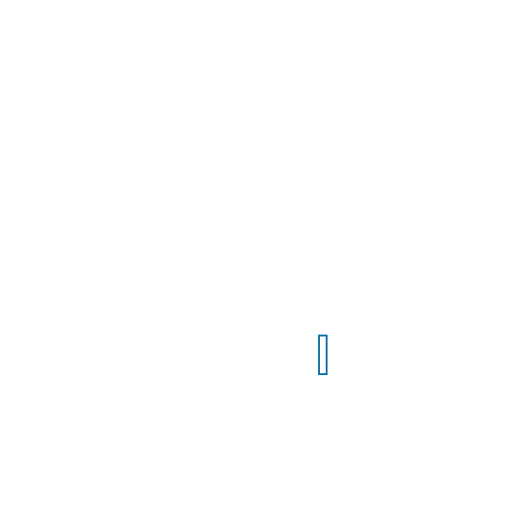
t = 0.00 s
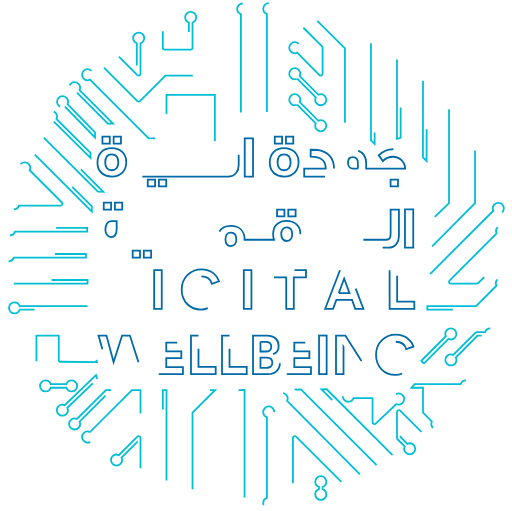
t = 0.20 s
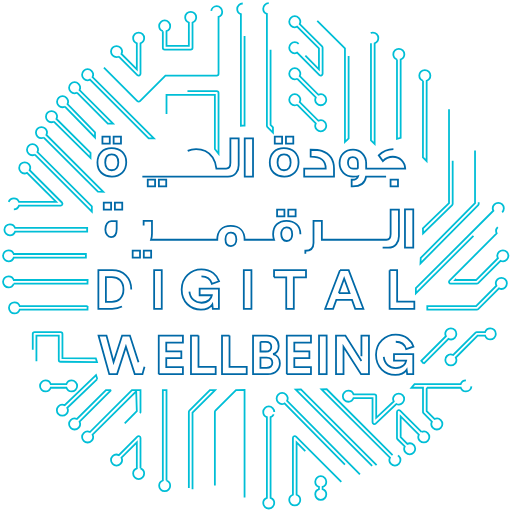
t = 0.39 s
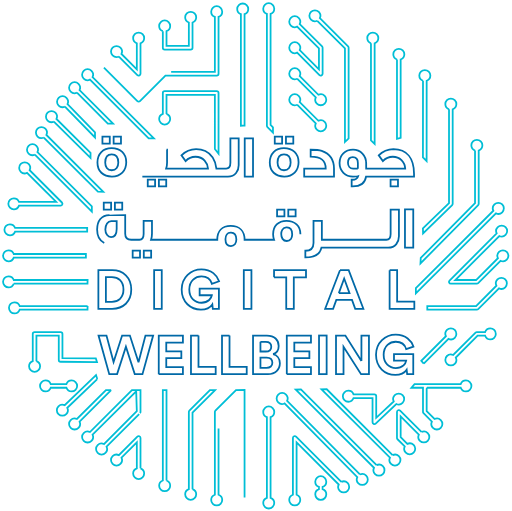
t = 0.58 s
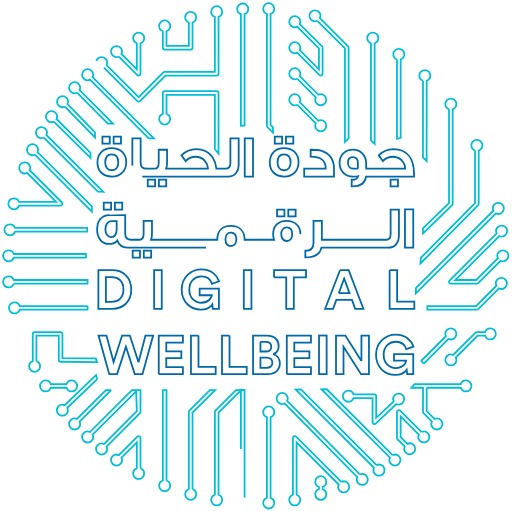
t = 0.76 s
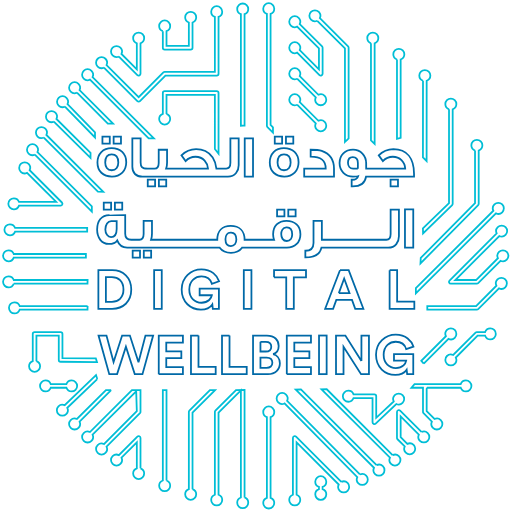
t = 1.00 s

The animated SVG that drew these frames (rendered in a browser with its animation timeline set to each time). Animation: 2 CSS @keyframes rules; one cycle of 1.20 s, repeats indefinitely.

<?xml version="1.0" encoding="utf-8"?>
<!-- Generator: Adobe Illustrator 22.0.1, SVG Export Plug-In . SVG Version: 6.00 Build 0)  -->
<svg version="1.0" id="Layer_1" xmlns="http://www.w3.org/2000/svg" xmlns:xlink="http://www.w3.org/1999/xlink" x="0px" y="0px"
	 viewBox="0 0 676 675" enable-background="new 0 0 676 675" xml:space="preserve">
	 
	 <style>	
		.path_ {
		
			stroke-dasharray: 712;
			stroke-dashoffset: 712;
			-webkit-animation: loader_path 1s linear infinite alternate;
			        animation: loader_path 1s linear infinite alternate
			
		}
		
		@-webkit-keyframes loader_path {		  
		  75%,to {
			stroke-dashoffset:0
		  
		  }
		}
		
		@keyframes loader_path {		  
		  95%,to {
			stroke-dashoffset:0
		  
		  }
		} 
		
		.path_:nth-child(1) {
			-webkit-animation-delay:.2s;
			        animation-delay:.2s;
		}
		.path_:nth-child(1) {
			-webkit-animation-delay:.2s;
			        animation-delay:.2s;
		}
		
	 </style>
<g>
	<g>
		<path class="path_" fill="none" stroke="#0069A7" stroke-width="2.3593" stroke-miterlimit="10" d="M173.219,382.448
			c0-16.108-10.643-25.528-25.169-25.528h-18.265v50.984h18.193C162.505,407.904,173.219,398.556,173.219,382.448z M139.709,398.699
			v-32.575h7.982c8.342,0,15.245,5.25,15.245,16.324c0,11.074-6.975,16.252-15.317,16.252H139.709z"/>
		
		<rect class="path_"  x="203.442" y="356.919" fill="none" stroke="#0069A7" stroke-width="2.3593" stroke-miterlimit="10" width="10.068" height="50.984"/>
		<path  class="path_" fill="none" stroke="#0069A7" stroke-width="2.3593" stroke-miterlimit="10" d="M265.92,365.117
			c8.27,0,12.512,5.249,13.807,9.78l9.492-3.38c-2.517-7.838-9.923-15.676-23.299-15.676c-13.807,0-26.103,10.139-26.103,26.607
			c0,16.467,11.721,26.535,25.456,26.535c7.694,0,12.728-3.452,15.03-6.903l0.647,5.825h8.054v-26.535h-25.456v8.629h16.108
			c-0.576,3.595-4.243,9.923-13.663,9.923c-8.557,0-16.108-5.968-16.108-17.474C249.884,370.366,258.226,365.117,265.92,365.117z"/>
		
			<rect class="path_"  x="321.897" y="356.919" fill="none" stroke="#0069A7" stroke-width="2.3593" stroke-miterlimit="10" width="10.068" height="50.984"/>
		<polygon  class="path_" fill="none" stroke="#0069A7" stroke-width="2.3593" stroke-miterlimit="10" points="361.836,366.34 377.944,366.34 
			377.944,407.904 387.939,407.904 387.939,366.34 404.047,366.34 404.047,356.919 361.836,356.919 		"/>
		<path  class="path_"  fill="none" stroke="#0069A7" stroke-width="2.3593" stroke-miterlimit="10" d="M448.918,356.919l-19.56,50.984h10.499
			l4.243-11.649h20.71l4.242,11.649h10.787l-19.416-50.984H448.918z M447.408,387.194l7.047-19.272l7.047,19.272H447.408z"/>
		<polygon class="path_"  fill="none" stroke="#0069A7" stroke-width="2.3593" stroke-miterlimit="10" points="514.499,356.919 514.499,407.904 
			547.146,407.904 547.146,398.412 524.422,398.412 524.422,356.919 		"/>
		<polygon class="path_"  fill="none" stroke="#0069A7" stroke-width="2.3593" stroke-miterlimit="10" points="182.782,478.454 171.42,443.218 
			161.137,443.218 149.847,478.31 140.499,443.218 130,443.218 144.166,494.203 154.521,494.203 166.171,457.888 177.82,494.203 
			188.032,494.203 202.126,443.218 191.987,443.218 		"/>
		<polygon class="path_"  fill="none" stroke="#0069A7" stroke-width="2.3593" stroke-miterlimit="10" points="209.538,494.203 241.465,494.203 
			241.465,484.854 219.461,484.854 219.461,473.061 239.38,473.061 239.38,464.216 219.461,464.216 219.461,452.566 
			241.465,452.566 241.465,443.218 209.538,443.218 		"/>
		<polygon  class="path_" fill="none" stroke="#0069A7" stroke-width="2.3593" stroke-miterlimit="10" points="262.033,443.218 252.11,443.218 
			252.11,494.203 284.757,494.203 284.757,484.711 262.033,484.711 		"/>
		<polygon class="path_"  fill="none" stroke="#0069A7" stroke-width="2.3593" stroke-miterlimit="10" points="303.024,443.218 293.101,443.218 
			293.101,494.203 325.748,494.203 325.748,484.711 303.024,484.711 		"/>
		<path  class="path_" fill="none" stroke="#0069A7" stroke-width="2.3593" stroke-miterlimit="10" d="M360.554,467.883
			c4.243-1.438,7.407-5.681,7.407-10.931c0-7.91-5.609-13.735-15.533-13.735h-18.337v50.985h19.703
			c9.564,0,15.749-5.968,15.749-14.239C369.543,473.636,365.516,469.106,360.554,467.883z M343.871,451.56h6.975
			c4.818,0,7.335,2.445,7.335,6.328c0,3.883-2.732,6.4-7.263,6.4h-7.047V451.56z M351.925,485.933h-8.054v-13.447h8.198
			c4.961,0,7.55,2.804,7.55,6.831C359.62,483.416,356.743,485.933,351.925,485.933z"/>
		<polygon class="path_"  fill="none" stroke="#0069A7" stroke-width="2.3593" stroke-miterlimit="10" points="378.678,494.203 410.606,494.203 
			410.606,484.854 388.602,484.854 388.602,473.061 408.521,473.061 408.521,464.216 388.602,464.216 388.602,452.566 
			410.606,452.566 410.606,443.218 378.678,443.218 		"/>
		
			<rect x="421.25" y="443.218" fill="none" stroke="#0069A7" stroke-width="2.3593" stroke-miterlimit="10" width="10.068" height="50.985"/>
		<polygon class="path_"  fill="none" stroke="#0069A7" stroke-width="2.3593" stroke-miterlimit="10" points="477.269,476.944 456.055,443.218 
			443.687,443.218 443.687,494.203 453.61,494.203 453.61,458.032 476.766,494.203 487.192,494.203 487.192,443.218 
			477.269,443.218 		"/>
		<path class="path_"  fill="none" stroke="#0069A7" stroke-width="2.3593" stroke-miterlimit="10" d="M522.647,451.416
			c8.27,0,12.512,5.249,13.807,9.78l9.492-3.38c-2.517-7.838-9.923-15.676-23.299-15.676c-13.807,0-26.103,10.139-26.103,26.607
			c0,16.468,11.721,26.535,25.456,26.535c7.694,0,12.728-3.452,15.03-6.904l0.647,5.825h8.054v-26.535h-25.456v8.629h16.108
			c-0.576,3.595-4.243,9.924-13.663,9.924c-8.557,0-16.108-5.969-16.108-17.475C506.611,456.665,514.953,451.416,522.647,451.416z"
			/>
		<path class="path_"  fill="none" stroke="#0069A7" stroke-width="2.3593" stroke-miterlimit="10" d="M147.666,233.276
			c5.712,0,10.33-1.722,13.773-5.165c3.443-3.444,5.165-7.982,5.165-13.695c0-5.869-1.8-10.409-5.322-13.695
			c-3.522-3.365-8.217-5.008-14.008-5.008c-5.712,0-10.252,1.722-13.616,5.087c-3.365,3.365-5.087,7.982-5.087,13.695
			c0,5.713,1.722,10.33,5.165,13.695C137.257,231.554,141.875,233.276,147.666,233.276z M147.353,204.007
			c5.869,0,8.765,3.6,8.765,10.8c0,2.895-0.705,5.322-2.113,7.122c-1.565,2.035-3.756,2.974-6.652,2.974
			c-2.739,0-4.93-0.939-6.417-2.974c-1.409-1.8-2.113-4.226-2.113-7.122C138.823,207.607,141.64,204.007,147.353,204.007z"/>
		
			<rect class="path_"  x="149.935" y="180.608" fill="none" stroke="#0069A7" stroke-width="2.3593" stroke-miterlimit="10" width="9.704" height="8.999"/>
		
			<rect class="path_"  x="135.145" y="180.608" fill="none" stroke="#0069A7" stroke-width="2.3593" stroke-miterlimit="10" width="9.704" height="8.999"/>
		<path class="path_"  fill="none" stroke="#0069A7" stroke-width="2.3593" stroke-miterlimit="10" d="M187.887,233.276h8.919h1.411h31.924h1.881
			h58.53h3.448h6.882c4.617,0,8.217-1.565,10.8-4.774c2.269-2.739,3.443-6.182,3.443-10.33v-35.294h-10.956v32.242
			c0,5.087-1.878,7.669-5.557,7.669h-4.612h-3.448h-4.847c-1.331-11.582-6.261-19.329-14.634-23.321
			c-3.522-1.643-7.591-2.504-12.208-2.504c-7.591,0-14.008,2.739-19.33,8.295c2.583,3.522,4.382,5.948,5.478,7.435
			c3.052-3.208,8.374-5.635,13.069-5.635c4.931,0,9,1.722,12.052,5.087c2.739,2.974,4.225,6.495,4.46,10.643h-42.569h-1.881h-10.875
			c0.861-2.426,1.252-5.008,1.252-7.904v-17.06h-11.034v17.451c0,5.008-1.8,7.513-5.478,7.513h-5.788h-1.411h-1.798
			c-8.06,0-9.391-2.817-9.391-8.139v-31.851h-10.956v37.564C174.662,228.423,179.514,233.276,187.887,233.276z"/>
		
			<rect class="path_"  x="209.719" y="237.188" fill="none" stroke="#0069A7" stroke-width="2.3593" stroke-miterlimit="10" width="9.704" height="9.078"/>
		
			<rect class="path_"  x="195.006" y="237.188" fill="none" stroke="#0069A7" stroke-width="2.3593" stroke-miterlimit="10" width="9.704" height="9.078"/>
		
			<rect class="path_"  x="323.105" y="182.799" fill="none" stroke="#0069A7" stroke-width="2.3593" stroke-miterlimit="10" width="10.956" height="50.476"/>
		<path class="path_"  fill="none" stroke="#0069A7" stroke-width="2.3593" stroke-miterlimit="10" d="M375.299,233.276
			c5.713,0,10.33-1.722,13.773-5.165c3.444-3.444,5.165-7.982,5.165-13.695c0-5.869-1.8-10.409-5.322-13.695
			c-3.522-3.365-8.217-5.008-14.008-5.008c-5.712,0-10.251,1.722-13.616,5.087c-3.365,3.365-5.087,7.982-5.087,13.695
			c0,5.713,1.722,10.33,5.165,13.695C364.89,231.554,369.508,233.276,375.299,233.276z M374.986,204.007
			c5.869,0,8.765,3.6,8.765,10.8c0,2.895-0.705,5.322-2.113,7.122c-1.565,2.035-3.756,2.974-6.652,2.974
			c-2.739,0-4.93-0.939-6.417-2.974c-1.408-1.8-2.113-4.226-2.113-7.122C366.456,207.607,369.273,204.007,374.986,204.007z"/>
		
			<rect class="path_"  x="377.569" y="180.608" fill="none" stroke="#0069A7" stroke-width="2.3593" stroke-miterlimit="10" width="9.704" height="8.999"/>
		
			<rect class="path_"  x="362.777" y="180.608" fill="none" stroke="#0069A7" stroke-width="2.3593" stroke-miterlimit="10" width="9.704" height="8.999"/>
		<path class="path_"  fill="none" stroke="#0069A7" stroke-width="2.3593" stroke-miterlimit="10" d="M441.032,222.711
			c0-11.817-5.556-19.642-16.199-23.399c-2.895-1.018-7.748-1.487-14.634-1.487v9.156c13.93,0,19.878,4.852,19.878,15.808h-28.408
			v10.487h39.363V222.711z"/>
		<path class="path_"  fill="none" stroke="#0069A7" stroke-width="2.3593" stroke-miterlimit="10" d="M519.517,196.964
			c-7.591,0-14.087,2.739-19.409,8.295c2.583,3.522,4.383,5.948,5.478,7.435c3.13-3.208,8.452-5.635,13.147-5.635
			c9.156,0,15.886,6.887,16.356,15.73h-41.394h-2.9h-7.274v-7.121c0-10.409-7.356-17.921-17.373-17.921
			c-10.409,0-17.765,7.122-17.765,17.686c0,10.408,7.513,17.843,17.765,17.843c3.678,0,5.869-0.156,6.73-0.47
			c-0.861,3.052-3.365,4.617-7.591,4.617h-0.939v8.765h1.174c10.643,0,16.59-4.304,17.842-12.912h7.43h2.9h53.054v-3.6
			C546.75,209.25,537.438,197.042,519.517,196.964z M472.566,222.789h-6.339c-4.069,0-6.73-3.365-6.73-7.825
			c0-4.148,2.192-7.356,6.339-7.356c3.991,0,6.73,2.974,6.73,7.591V222.789z"/>
		
			<rect class="path_"  x="515.76" y="237.188" fill="none" stroke="#0069A7" stroke-width="2.3593" stroke-miterlimit="10" width="9.782" height="9.078"/>
		
			<rect class="path_"  x="136.894" y="267.703" fill="none" stroke="#0069A7" stroke-width="2.3593" stroke-miterlimit="10" width="9.704" height="9.078"/>
		
			<rect class="path_"  x="151.607" y="267.703" fill="none" stroke="#0069A7" stroke-width="2.3593" stroke-miterlimit="10" width="9.704" height="9.078"/>
		
			<rect class="path_"  x="175.08" y="331.091" fill="none" stroke="#0069A7" stroke-width="2.3593" stroke-miterlimit="10" width="9.704" height="9.078"/>
		
			<rect class="path_"  x="189.793" y="331.091" fill="none" stroke="#0069A7" stroke-width="2.3593" stroke-miterlimit="10" width="9.704" height="9.078"/>
		
			<rect class="path_"  x="380.635" y="276.781" fill="none" stroke="#0069A7" stroke-width="2.3593" stroke-miterlimit="10" width="9.704" height="9"/>
		
			<rect class="path_"  x="365.844" y="276.781" fill="none" stroke="#0069A7" stroke-width="2.3593" stroke-miterlimit="10" width="9.704" height="9"/>
		<path class="path_"  fill="none" stroke="#0069A7" stroke-width="2.3593" stroke-miterlimit="10" d="M396.678,309.336
			c0-5.556-1.721-9.939-5.086-12.991c-3.365-3.13-7.826-4.696-13.304-4.696c-10.877,0-17.686,6.887-17.686,17.765
			c0,2.583,0.391,5.008,1.252,7.278h-8.839h-2.351h-27.74c0-11.504-6.886-18.312-18.312-18.312
			c-11.347,0-17.765,7.043-17.765,18.312h-6.649h-2.116H199.34c0.861-2.426,1.252-5.009,1.252-7.904v-17.06h-11.034v17.451
			c0,5.009-1.8,7.513-5.478,7.513h-5.239h-1.96h-3.674c-5.321,0-7.982-2.817-7.982-7.982v-24.651c-13.93,0-20.895,0-20.895,0.078
			c-10.33,0-16.199,7.513-16.199,19.173c0,10.799,6.026,18.938,15.417,18.938c5.4,0,9.156-1.643,11.113-4.695
			c2.504,6.417,6.887,9.626,13.147,9.626h9.074h1.96h99.241h2.116h9.858c3.287,4.461,8.217,6.73,14.869,6.73
			c6.495,0,11.425-2.27,14.634-6.73h31.104h2.351h25.743c5.4,0,9.782-1.643,12.991-4.93
			C395.034,318.962,396.678,314.658,396.678,309.336z M153.954,302.449c0,6.417-2.817,10.721-7.434,10.721
			c-4.382,0-7.513-4.539-7.513-10.017c0-6.104,3.287-11.034,7.748-11.034h7.199V302.449z M304.924,324.988
			c-4.617,0-7.278-3.756-7.278-9c0-5.087,2.661-8.843,6.652-8.843h0.782c4.617,0,6.965,3.13,6.965,9.313
			C312.046,321.701,309.384,324.988,304.924,324.988z M384.079,315.675c-1.331,1.8-3.13,2.661-5.4,2.661
			c-2.426,0-4.305-0.939-5.635-2.817c-1.174-1.643-1.721-3.678-1.721-6.261c0-2.269,0.548-4.304,1.565-5.948
			c1.252-1.956,2.974-2.896,5.165-2.896h0.783c4.617,0,6.965,3.052,6.965,9.235C385.8,312.075,385.252,314.031,384.079,315.675z"/>
		<path class="path_"  fill="none" stroke="#0069A7" stroke-width="2.3593" stroke-miterlimit="10" d="M505.274,327.179h7.276
			c4.617,0,8.217-1.565,10.8-4.774c2.269-2.739,3.443-6.182,3.443-10.33v-35.294h-10.956v32.242c0,5.087-1.878,7.669-5.557,7.669
			h-5.007h-3.053h-11.343h-2.351h-63.523v-24.964h-11.034v29.19c0,6.887-3.6,10.33-10.799,10.33v8.843
			c12.443,0,19.486-4.304,21.286-12.912h64.071h2.351h11.343H505.274z"/>
		
			<rect class="path_"  x="534.774" y="276.703" fill="none" stroke="#0069A7" stroke-width="2.3593" stroke-miterlimit="10" width="10.956" height="50.476"/>
	
		<path class="path_"  fill="none" stroke="#00BED6" stroke-width="2.3593" stroke-miterlimit="10" d="M524.226,78.566v104.85l4.855-1.479V78.566
			c2.822-1.004,4.871-3.677,4.871-6.847c0-4.033-3.266-7.294-7.298-7.294c-4.024,0-7.291,3.262-7.291,7.294
			C519.362,74.888,521.403,77.561,524.226,78.566z"/>
		<path class="path_"  fill="none" stroke="#00BED6" stroke-width="2.3593" stroke-miterlimit="10" d="M254.151,646.139V545.138l29.818-29.818
			l-6.85-0.006l-27.106,27.106c-0.456,0.452-0.71,1.072-0.71,1.714v102.006c-2.826,1.008-4.867,3.677-4.867,6.851
			c0,4.029,3.266,7.294,7.29,7.294c4.028,0,7.291-3.266,7.291-7.294C259.018,649.817,256.985,647.148,254.151,646.139z"/>
		<path class="path_"  fill="none" stroke="#00BED6" stroke-width="2.3593" stroke-miterlimit="10" d="M322.885,657.123V515.139l-11.323,0.099
			l-27.182,27.182c-0.456,0.46-0.71,1.072-0.71,1.718v109.377c-2.835,1.004-4.871,3.677-4.871,6.847
			c0,4.028,3.262,7.294,7.294,7.294c4.024,0,7.29-3.267,7.29-7.294c0-3.17-2.04-5.843-4.867-6.847V545.142l29.521-29.521v141.503
			c-2.835,1-4.871,3.677-4.871,6.847c0,4.032,3.266,7.294,7.294,7.294c4.024,0,7.29-3.262,7.29-7.294
			C327.752,660.801,325.712,658.123,322.885,657.123z"/>
		<path class="path_"  fill="none" stroke="#00BED6" stroke-width="2.3593" stroke-miterlimit="10" d="M518.403,601.183l-86.999-86.996l-6.802,0.06
			l90.374,90.368c-1.298,2.71-0.847,6.04,1.395,8.282c2.847,2.851,7.468,2.851,10.315,0c2.847-2.847,2.847-7.464,0-10.31
			C524.435,600.34,521.104,599.892,518.403,601.183z"/>
		<path class="path_"  fill="none" stroke="#00BED6" stroke-width="2.3593" stroke-miterlimit="10" d="M497.297,614.449l-99.96-99.964l-6.797,0.06
			L493.87,617.881c-1.29,2.709-0.847,6.036,1.395,8.282c2.855,2.847,7.468,2.847,10.314,0c2.847-2.847,2.847-7.464,0-10.315
			C503.338,613.599,500.007,613.155,497.297,614.449z"/>
		<path class="path_"  fill="none" stroke="#00BED6" stroke-width="2.3593" stroke-miterlimit="10" d="M475.265,626.776l-96.185-97.291
			c1.29-2.714,0.839-6.045-1.404-8.287c-2.847-2.847-7.46-2.847-10.314,0c-2.847,2.847-2.847,7.468,0,10.315
			c2.242,2.242,5.581,2.693,8.29,1.399l96.177,97.291c-1.291,2.71-0.839,6.045,1.403,8.291c2.855,2.847,7.468,2.847,10.314,0
			c2.839-2.847,2.839-7.468,0-10.315C481.297,625.929,477.975,625.486,475.265,626.776z"/>
		<path class="path_"  fill="none" stroke="#00BED6" stroke-width="2.3593" stroke-miterlimit="10" d="M362.118,544.138
			c0-4.029-3.266-7.29-7.29-7.29c-4.032,0-7.299,3.262-7.299,7.29c0,3.173,2.04,5.847,4.871,6.847v106.583
			c-2.831,1.008-4.871,3.677-4.871,6.855c0,4.024,3.266,7.29,7.299,7.29c4.024,0,7.29-3.266,7.29-7.29
			c0-3.178-2.032-5.847-4.871-6.855V550.984C360.086,549.984,362.118,547.311,362.118,544.138z"/>
		<path class="path_"  fill="none" stroke="#00BED6" stroke-width="2.3593" stroke-miterlimit="10" d="M450.692,636.575l-59.791-59.791
			c-0.685-0.693-1.726-0.899-2.637-0.524c-0.903,0.379-1.5,1.262-1.5,2.242v75.017c-2.823,1-4.871,3.678-4.871,6.851
			c0,4.024,3.274,7.29,7.298,7.29c4.033,0,7.291-3.266,7.291-7.29c0-3.173-2.032-5.851-4.863-6.851v-69.162l55.646,55.65
			c-1.291,2.706-0.839,6.036,1.403,8.286c2.847,2.847,7.46,2.847,10.315,0c2.847-2.847,2.847-7.468,0-10.315
			C456.733,635.732,453.402,635.284,450.692,636.575z"/>
		<path class="path_"  fill="none" stroke="#00BED6" stroke-width="2.3593" stroke-miterlimit="10" d="M430.853,636.357
			c0-4.024-3.266-7.29-7.29-7.29c-4.033,0-7.298,3.266-7.298,7.29c0,3.177,2.04,5.851,4.871,6.851v2.94
			c-2.831,1-4.871,3.677-4.871,6.847c0,4.024,3.266,7.295,7.298,7.295c4.024,0,7.29-3.27,7.29-7.295c0-3.169-2.04-5.847-4.871-6.847
			v-2.94C428.812,642.208,430.853,639.534,430.853,636.357z"/>
		<path class="path_"  fill="none" stroke="#00BED6" stroke-width="2.3593" stroke-miterlimit="10" d="M57.708,181.716l71.46,71.463l7.063,0.203
			l-75.092-75.09c1.29-2.714,0.847-6.044-1.399-8.286c-2.851-2.851-7.467-2.851-10.314,0c-2.851,2.847-2.851,7.464,0,10.315
			C51.672,182.563,54.998,183.011,57.708,181.716z"/>
		<path class="path_"  fill="none" stroke="#00BED6" stroke-width="2.3593" stroke-miterlimit="10" d="M120.709,93.513
			c-2.847-2.851-7.464-2.851-10.315,0c-2.847,2.847-2.847,7.468,0,10.315c2.242,2.242,5.577,2.689,8.291,1.399l77.555,77.555h6.855
			l-80.983-80.986C123.398,99.09,122.955,95.755,120.709,93.513z"/>
		<path class="path_"  fill="none" stroke="#00BED6" stroke-width="2.3593" stroke-miterlimit="10" d="M85.584,140.857l39.75,40.751v-6.851
			l-36.323-37.323c1.294-2.714,0.843-6.044-1.399-8.286c-2.847-2.851-7.467-2.851-10.314,0c-2.847,2.847-2.847,7.464,0,10.314
			C79.543,141.704,82.874,142.151,85.584,140.857z"/>
		<path class="path_"  fill="none" stroke="#00BED6" stroke-width="2.3593" stroke-miterlimit="10" d="M70.971,160.615l48.424,48.047l0.057-6.802
			l-45.049-44.672c1.29-2.71,0.847-6.04-1.403-8.286c-2.843-2.847-7.46-2.847-10.311,0c-2.851,2.847-2.851,7.464,0,10.315
			C64.93,161.458,68.265,161.91,70.971,160.615z"/>
		<path class="path_"  fill="none" stroke="#00BED6" stroke-width="2.3593" stroke-miterlimit="10" d="M101.495,122.409l40.805,40.804h6.863
			l-44.236-44.236c1.29-2.706,0.847-6.041-1.399-8.283c-2.851-2.851-7.471-2.851-10.314,0c-2.851,2.847-2.851,7.464,0,10.315
			C95.459,123.252,98.785,123.699,101.495,122.409z"/>
		<path class="path_"  fill="none" stroke="#00BED6" stroke-width="2.3593" stroke-miterlimit="10" d="M137.133,89.312l44.154,44.15
			c0.472,0.476,1.089,0.71,1.709,0.71c0.621,0,1.242-0.234,1.718-0.71l33.654-33.654h67.727c1.339,0,2.423-1.085,2.423-2.423V22.371
			c2.827-1,4.867-3.673,4.867-6.847c0-4.028-3.266-7.295-7.29-7.295c-4.033,0-7.294,3.266-7.294,7.295
			c0,3.174,2.036,5.847,4.871,6.847v72.59h-66.307c-0.641,0-1.258,0.254-1.714,0.71l-32.654,32.65L140.56,85.884
			c1.29-2.71,0.847-6.036-1.395-8.282c-2.851-2.851-7.472-2.851-10.315,0c-2.855,2.847-2.855,7.464,0,10.311
			C131.092,90.158,134.423,90.606,137.133,89.312z"/>
		<path class="path_"  fill="none" stroke="#00BED6" stroke-width="2.3593" stroke-miterlimit="10" d="M219.787,634.7V515.264l-4.847-0.004V634.7
			c-2.835,1-4.867,3.674-4.867,6.851c0,4.024,3.263,7.29,7.291,7.29c4.028,0,7.29-3.266,7.29-7.29
			C224.654,638.373,222.618,635.7,219.787,634.7z"/>
		<path class="path_"  fill="none" stroke="#00BED6" stroke-width="2.3593" stroke-miterlimit="10" d="M320.462,4.625
			c-4.028,0-7.294,3.262-7.294,7.29c0,3.173,2.036,5.847,4.871,6.847v147.317c1.606-0.027,3.233-0.055,4.847-0.082V18.762
			c2.827-1,4.867-3.674,4.867-6.847C327.752,7.887,324.486,4.625,320.462,4.625z"/>
		<path class="path_"  fill="none" stroke="#00BED6" stroke-width="2.3593" stroke-miterlimit="10" d="M489.862,57.202v128.272l4.855,4.579V57.202
			c2.823-1.004,4.863-3.678,4.863-6.847c0-4.028-3.266-7.295-7.29-7.295s-7.298,3.266-7.298,7.295
			C484.991,53.525,487.039,56.198,489.862,57.202z"/>
		<path class="path_"  fill="none" stroke="#00BED6" stroke-width="2.3593" stroke-miterlimit="10" d="M558.589,106.707l-0.079,101.117l4.855,4.855
			l0.079-105.971c2.831-1,4.871-3.677,4.871-6.851c0-4.028-3.266-7.29-7.299-7.29c-4.024,0-7.29,3.263-7.29,7.29
			C553.726,103.03,555.766,105.707,558.589,106.707z"/>
		<path class="path_"  fill="none" stroke="#00BED6" stroke-width="2.3593" stroke-miterlimit="10" d="M18.014,374.731h97.421l0.115-4.847H18.014
			c-0.996-2.831-3.674-4.871-6.847-4.871c-4.024,0-7.295,3.266-7.295,7.291c0,4.032,3.27,7.298,7.295,7.298
			C14.34,379.602,17.018,377.562,18.014,374.731z"/>
		<path class="path_"  fill="none" stroke="#00BED6" stroke-width="2.3593" stroke-miterlimit="10" d="M128.304,500.719l-1.624-5.232
			l-41.347,39.787c-2.71-1.294-6.04-0.847-8.286,1.395c-2.851,2.855-2.851,7.468,0,10.319c2.847,2.847,7.464,2.847,10.31,0
			c2.246-2.246,2.694-5.577,1.399-8.286L128.304,500.719z"/>
		<path class="path_"  fill="none" stroke="#00BED6" stroke-width="2.3593" stroke-miterlimit="10" d="M146.632,515.201l-6.853-0.006
			l-38.283,38.281c-2.71-1.29-6.037-0.847-8.283,1.399c-2.851,2.846-2.851,7.464,0,10.31c2.843,2.855,7.464,2.855,10.314,0
			c2.246-2.242,2.69-5.573,1.399-8.282L146.632,515.201z"/>
		<path class="path_"  fill="none" stroke="#00BED6" stroke-width="2.3593" stroke-miterlimit="10" d="M184.714,545.855
			c0.452-0.46,0.71-1.073,0.71-1.718v-28.903l-11.306-0.01l-55.441,55.437c-2.71-1.294-6.041-0.847-8.287,1.404
			c-2.847,2.847-2.847,7.464,0,10.31c2.847,2.851,7.468,2.851,10.315,0c2.242-2.242,2.686-5.577,1.403-8.286l57.632-57.123
			l0.832,26.164l-43.44,43.444c-2.714-1.294-6.044-0.847-8.29,1.395c-2.847,2.855-2.847,7.468,0,10.319
			c2.851,2.843,7.472,2.847,10.314,0c2.246-2.246,2.69-5.577,1.403-8.287L184.714,545.855z"/>
		<path class="path_"  fill="none" stroke="#00BED6" stroke-width="2.3593" stroke-miterlimit="10" d="M185.424,618.691v-40.19
			c0-0.98-0.592-1.863-1.5-2.242c-0.907-0.375-1.951-0.169-2.637,0.524l-24.404,24.4c-2.706-1.29-6.036-0.847-8.282,1.399
			c-2.851,2.851-2.851,7.468,0,10.314c2.851,2.851,7.464,2.851,10.315,0c2.246-2.242,2.69-5.572,1.395-8.282l20.263-20.259v34.336
			c-2.835,1-4.867,3.673-4.867,6.851c0,4.024,3.258,7.291,7.29,7.291c4.024,0,7.295-3.267,7.295-7.291
			C190.291,622.365,188.25,619.691,185.424,618.691z"/>
		<path class="path_"  fill="none" stroke="#00BED6" stroke-width="2.3593" stroke-miterlimit="10" d="M452.705,523.391
			c0,4.028,3.266,7.295,7.298,7.295c3.169,0,5.847-2.041,6.847-4.871h25.089v31.944c0,0.98,0.597,1.863,1.5,2.242
			c0.298,0.121,0.613,0.181,0.927,0.181c0.629,0,1.25-0.246,1.71-0.706l27.251-25.763c2.71,1.295,6.041,0.843,8.291-1.399
			c2.846-2.847,2.846-7.468,0-10.315c-2.855-2.847-7.468-2.847-10.315,0c-2.25,2.242-2.702,5.581-1.403,8.287l-23.106,21.617
			v-28.512c0-1.339-1.089-2.427-2.428-2.427H466.85c-1-2.827-3.677-4.867-6.847-4.867
			C455.972,516.096,452.705,519.363,452.705,523.391z"/>
		<path class="path_"  fill="none" stroke="#00BED6" stroke-width="2.3593" stroke-miterlimit="10" d="M556.565,570.614l-28.194-28.194
			c-0.694-0.694-1.742-0.899-2.645-0.524c-0.912,0.375-1.5,1.262-1.5,2.242v34.364c0,0.645,0.258,1.258,0.718,1.718l9.54,9.54
			c-1.29,2.71-0.847,6.041,1.404,8.283c2.846,2.855,7.459,2.855,10.314,0c2.847-2.847,2.847-7.464,0-10.311
			c-2.242-2.246-5.581-2.69-8.291-1.399l-8.831-8.835v-27.504l24.049,24.049c-1.29,2.709-0.839,6.04,1.403,8.286
			c2.847,2.847,7.468,2.843,10.315,0c2.847-2.851,2.847-7.464,0-10.319C562.597,569.767,559.266,569.319,556.565,570.614z"/>
		<path class="path_"  fill="none" stroke="#00BED6" stroke-width="2.3593" stroke-miterlimit="10" d="M657.34,300.045
			c-2.25,2.242-2.694,5.576-1.403,8.282l-62.267,62.267c-0.685,0.694-0.895,1.734-0.524,2.645c0.371,0.904,1.258,1.492,2.234,1.492
			h34.371c0.645,0,1.258-0.254,1.718-0.709l29.517-29.525c2.71,1.294,6.041,0.847,8.282-1.395c2.847-2.851,2.847-7.468,0-10.315
			c-2.847-2.847-7.46-2.847-10.307,0c-2.242,2.246-2.693,5.573-1.403,8.283l-28.815,28.815h-27.509l58.13-58.13
			c2.71,1.298,6.041,0.847,8.282-1.395c2.855-2.847,2.855-7.468,0-10.315C664.8,297.198,660.187,297.198,657.34,300.045z"/>
		<path class="path_"  fill="none" stroke="#00BED6" stroke-width="2.3593" stroke-miterlimit="10" d="M219.787,150.442v-25.093h63.884v71.424
			l4.847,6.265v-80.112c0-1.339-1.085-2.423-2.423-2.423h-68.731c-1.339,0-2.423,1.085-2.423,2.423v27.516
			c-2.835,1.004-4.867,3.678-4.867,6.851c0,4.028,3.263,7.29,7.291,7.29c4.028,0,7.29-3.262,7.29-7.29
			C224.654,154.12,222.618,151.446,219.787,150.442z"/>
		<path class="path_"  fill="none" stroke="#00BED6" stroke-width="2.3593" stroke-miterlimit="10" d="M418.917,27.448l36.581,36.573v123.5
			c1.52-1.472,3.268-3.176,4.847-4.747V63.017c0-0.641-0.258-1.258-0.71-1.714l-37.283-37.287c1.282-2.71,0.839-6.04-1.403-8.286
			c-2.847-2.847-7.468-2.847-10.315,0c-2.846,2.851-2.846,7.468,0,10.315C412.877,28.29,416.207,28.738,418.917,27.448z"/>
		<path class="path_"  fill="none" stroke="#00BED6" stroke-width="2.3593" stroke-miterlimit="10" d="M354.828,4.177
			c-4.032,0-7.299,3.266-7.299,7.291c0,3.173,2.04,5.847,4.871,6.851v147.797c0,0.641,0.258,1.258,0.71,1.714l7.295,7.295v-6.859
			l-3.158-3.158V18.319c2.839-1.004,4.871-3.678,4.871-6.851C362.118,7.443,358.852,4.177,354.828,4.177z"/>
		<path class="path_"  fill="none" stroke="#00BED6" stroke-width="2.3593" stroke-miterlimit="10" d="M394.352,57.859
			c-2.855-2.847-7.467-2.847-10.314,0c-2.847,2.851-2.847,7.468,0,10.315c2.242,2.242,5.573,2.693,8.283,1.403l29.524,29.52
			c0.468,0.464,1.081,0.71,1.718,0.71c0.306,0,0.621-0.06,0.927-0.185c0.903-0.375,1.492-1.258,1.492-2.238V63.017
			c0-0.641-0.258-1.258-0.71-1.714l-29.517-29.525c1.282-2.705,0.839-6.04-1.404-8.282c-2.855-2.851-7.467-2.851-10.314,0
			c-2.847,2.847-2.847,7.464,0,10.314c2.242,2.242,5.573,2.69,8.283,1.399l28.815,28.811v27.509l-25.38-25.383
			C397.038,63.436,396.594,60.106,394.352,57.859z"/>
		<path class="path_"  fill="none" stroke="#00BED6" stroke-width="2.3593" stroke-miterlimit="10" d="M392.32,103.937l24.677,24.682
			c-1.29,2.71-0.839,6.04,1.403,8.286c2.847,2.851,7.46,2.851,10.314,0c2.847-2.847,2.847-7.464,0-10.315
			c-2.25-2.242-5.581-2.689-8.29-1.399l-24.67-24.682c1.282-2.709,0.839-6.04-1.404-8.282c-2.855-2.851-7.467-2.851-10.314,0
			c-2.847,2.847-2.847,7.464,0,10.314C386.28,104.784,389.61,105.231,392.32,103.937z"/>
		<path  class="path_"  fill="none" stroke="#00BED6" stroke-width="2.3593" stroke-miterlimit="10" d="M392.32,138.304l24.677,24.682
			c-1.29,2.71-0.839,6.045,1.403,8.283c2.847,2.851,7.46,2.851,10.314,0c2.847-2.843,2.847-7.464,0-10.315
			c-2.25-2.238-5.581-2.69-8.29-1.395l-24.67-24.682c1.282-2.71,0.839-6.045-1.404-8.287c-2.855-2.847-7.467-2.847-10.314,0
			c-2.847,2.851-2.847,7.468,0,10.315C386.28,139.147,389.61,139.599,392.32,138.304z"/>
		<path  class="path_" fill="none" stroke="#00BED6" stroke-width="2.3593" stroke-miterlimit="10" d="M559.581,480.273l32.677-32.677
			c2.71,1.29,6.041,0.847,8.283-1.399c2.847-2.847,2.847-7.464,0-10.311c-2.847-2.847-7.46-2.855-10.315,0
			c-2.242,2.242-2.694,5.573-1.395,8.283l-32.49,32.483L559.581,480.273z"/>
		<path  class="path_" fill="none" stroke="#00BED6" stroke-width="2.3593" stroke-miterlimit="10" d="M647.501,433.749
			c-3.177,0-5.847,2.04-6.847,4.867h-10.903c-0.645,0-1.258,0.258-1.71,0.71l-29.524,29.521c-2.71-1.29-6.04-0.843-8.291,1.403
			c-2.847,2.847-2.847,7.464,0,10.314c2.855,2.847,7.468,2.847,10.315,0c2.242-2.246,2.693-5.577,1.403-8.283l28.807-28.815h9.903
			c1,2.827,3.669,4.863,6.847,4.863c4.024,0,7.291-3.262,7.291-7.291C654.792,437.015,651.526,433.749,647.501,433.749z"/>
		<path  class="path_" fill="none" stroke="#00BED6" stroke-width="2.3593" stroke-miterlimit="10" d="M615.283,502.475
			c-3.178,0-5.847,2.041-6.847,4.867h-61.039l-4.108,4.851h15.299v31.944c0,0.645,0.258,1.258,0.718,1.718l11.048,11.049
			c-1.282,2.714-0.839,6.045,1.403,8.29c2.847,2.847,7.468,2.847,10.315,0c2.847-2.851,2.847-7.468,0-10.314
			c-2.25-2.25-5.573-2.694-8.282-1.404l-10.347-10.347v-29.567l1.159-1.369h43.833c1,2.831,3.669,4.871,6.847,4.871
			c4.024,0,7.29-3.267,7.29-7.295C622.573,505.742,619.307,502.475,615.283,502.475z"/>
		<path  class="path_" fill="none" stroke="#00BED6" stroke-width="2.3593" stroke-miterlimit="10" d="M592.96,144.389v123.816l-34.471,33.42
			l0.21,6.645l38.398-37.347c0.46-0.452,0.71-1.068,0.71-1.709V144.389c2.83-1.004,4.871-3.677,4.871-6.851
			c0-4.024-3.266-7.295-7.299-7.295c-4.024,0-7.29,3.27-7.29,7.295C588.089,140.712,590.129,143.385,592.96,144.389z"/>
		<path  class="path_" fill="none" stroke="#00BED6" stroke-width="2.3593" stroke-miterlimit="10" d="M18.151,276.504
			c3.169,0,5.847-2.041,6.847-4.871h54.9c0.98,0,1.871-0.589,2.242-1.492c0.375-0.908,0.165-1.952-0.524-2.646L39.01,224.891
			c1.29-2.706,0.843-6.036-1.399-8.283c-2.847-2.847-7.464-2.847-10.315,0c-2.847,2.847-2.847,7.468,0,10.315
			c2.246,2.242,5.581,2.693,8.287,1.395l38.464,38.468H24.998c-1-2.831-3.677-4.867-6.847-4.867c-4.032,0-7.299,3.262-7.299,7.294
			C10.853,273.238,14.119,276.504,18.151,276.504z"/>
		<path  class="path_" fill="none" stroke="#00BED6" stroke-width="2.3593" stroke-miterlimit="10" d="M156.883,74.699l24.404,24.399
			c0.46,0.464,1.081,0.71,1.709,0.71c0.315,0,0.625-0.06,0.927-0.185c0.908-0.375,1.5-1.258,1.5-2.238V57.202
			c2.827-1.004,4.867-3.678,4.867-6.847c0-4.028-3.27-7.295-7.295-7.295c-4.032,0-7.29,3.266-7.29,7.295
			c0,3.169,2.032,5.843,4.867,6.847v34.327L160.31,71.275c1.295-2.714,0.851-6.04-1.395-8.287c-2.851-2.851-7.464-2.851-10.315,0
			c-2.851,2.847-2.851,7.464,0,10.315C150.847,75.545,154.177,75.993,156.883,74.699z"/>
		<path  class="path_" fill="none" stroke="#00BED6" stroke-width="2.3593" stroke-miterlimit="10" d="M214.941,41.19v21.827
			c0,1.339,1.085,2.423,2.423,2.423h34.363c1.339,0,2.424-1.085,2.424-2.423V29.75c2.835-1.004,4.867-3.678,4.867-6.851
			c0-4.028-3.262-7.29-7.291-7.29c-4.024,0-7.29,3.262-7.29,7.29c0,3.174,2.041,5.847,4.867,6.851v30.843h-29.516V41.19
			c2.83-1.004,4.867-3.673,4.867-6.847c0-4.028-3.262-7.295-7.29-7.295c-4.028,0-7.291,3.266-7.291,7.295
			C210.073,37.517,212.106,40.186,214.941,41.19z"/>
		<path  class="path_" fill="none" stroke="#00BED6" stroke-width="2.3593" stroke-miterlimit="10" d="M115.551,404.248H25.816
			c-1-2.831-3.673-4.871-6.843-4.871c-4.033,0-7.299,3.266-7.299,7.299c0,4.024,3.266,7.29,7.299,7.29
			c3.169,0,5.843-2.04,6.843-4.871h89.619L115.551,404.248z"/>
		<path  class="path_" fill="none" stroke="#00BED6" stroke-width="2.3593" stroke-miterlimit="10" d="M47.958,477.044v-33.577h29.517v31.936
			c0,1.339,1.085,2.427,2.423,2.427l48.072,0.475l-1.548-4.851l-44.096-0.475v-31.94c0-1.339-1.085-2.423-2.427-2.423H45.53
			c-1.339,0-2.419,1.085-2.419,2.423v36.005c-2.83,1-4.871,3.673-4.871,6.847c0,4.028,3.266,7.295,7.29,7.295
			c4.033,0,7.294-3.266,7.294-7.295C52.825,480.717,50.789,478.044,47.958,477.044z"/>
		<path  class="path_" fill="none" stroke="#00BED6" stroke-width="2.3593" stroke-miterlimit="10" d="M94.451,517.065
			c4.024,0,7.29-3.267,7.29-7.295c0-4.028-3.266-7.295-7.29-7.295c-3.177,0-5.847,2.041-6.847,4.867H66.849
			c-1.004-2.827-3.677-4.867-6.847-4.867c-4.032,0-7.294,3.267-7.294,7.295c0,4.028,3.262,7.295,7.294,7.295
			c3.17,0,5.843-2.041,6.847-4.871h20.754C88.604,515.024,91.273,517.065,94.451,517.065z"/>
		<path  class="path_" fill="none" stroke="#00BED6" stroke-width="2.3593" stroke-miterlimit="10" d="M45.881,204.257l75.273,75.231v-6.859
			l-71.846-71.803c1.295-2.709,0.843-6.04-1.399-8.286c-2.85-2.847-7.468-2.847-10.319,0c-2.843,2.851-2.843,7.468,0,10.315
			C39.837,205.095,43.172,205.548,45.881,204.257z"/>
		<path  class="path_" fill="none" stroke="#00BED6" stroke-width="2.3593" stroke-miterlimit="10" d="M12.958,310.872
			c3.169,0,5.847-2.044,6.847-4.867h95.191v-4.855H19.805c-1-2.83-3.678-4.866-6.847-4.866c-4.024,0-7.294,3.262-7.294,7.294
			C5.663,307.601,8.933,310.872,12.958,310.872z"/>
		<path  class="path_" fill="none" stroke="#00BED6" stroke-width="2.3593" stroke-miterlimit="10" d="M11.167,345.235
			c3.173,0,5.851-2.044,6.847-4.867h95.279v-4.855H18.014c-0.996-2.831-3.674-4.863-6.847-4.863c-4.024,0-7.294,3.266-7.294,7.29
			C3.873,341.973,7.143,345.235,11.167,345.235z"/>
		<path  class="path_" fill="none" stroke="#00BED6" stroke-width="2.3593" stroke-miterlimit="10" d="M663.251,280.399
			c2.839-2.854,2.839-7.467,0-10.318c-2.847-2.847-7.468-2.847-10.322,0c-2.234,2.246-2.686,5.573-1.395,8.287L549.178,380.721
			v6.858l105.784-105.785C657.671,283.085,661.002,282.641,663.251,280.399z"/>
		<path class="path_"  fill="none" stroke="#00BED6" stroke-width="2.3593" stroke-miterlimit="10" d="M627.324,198.85v69.356l-71.681,72.522
			l-0.373,7.232l76.199-77.037c0.452-0.452,0.71-1.069,0.71-1.71V198.85c2.823-1.004,4.863-3.673,4.863-6.847
			c0-4.024-3.266-7.29-7.29-7.29c-4.032,0-7.29,3.266-7.29,7.29C622.461,195.177,624.493,197.846,627.324,198.85z"/>
		<path  class="path_" fill="none" stroke="#00BED6" stroke-width="2.3593" stroke-miterlimit="10" d="M656.953,369.151
			c-2.242,2.25-2.693,5.58-1.395,8.29l-26.815,26.808h-64.471v4.846h65.479c0.646,0,1.258-0.25,1.718-0.71l27.517-27.516
			c2.709,1.29,6.04,0.847,8.282-1.404c2.847-2.847,2.847-7.464,0-10.315C664.421,366.304,659.808,366.304,656.953,369.151z"/>
	</g>
</g>
</svg>
